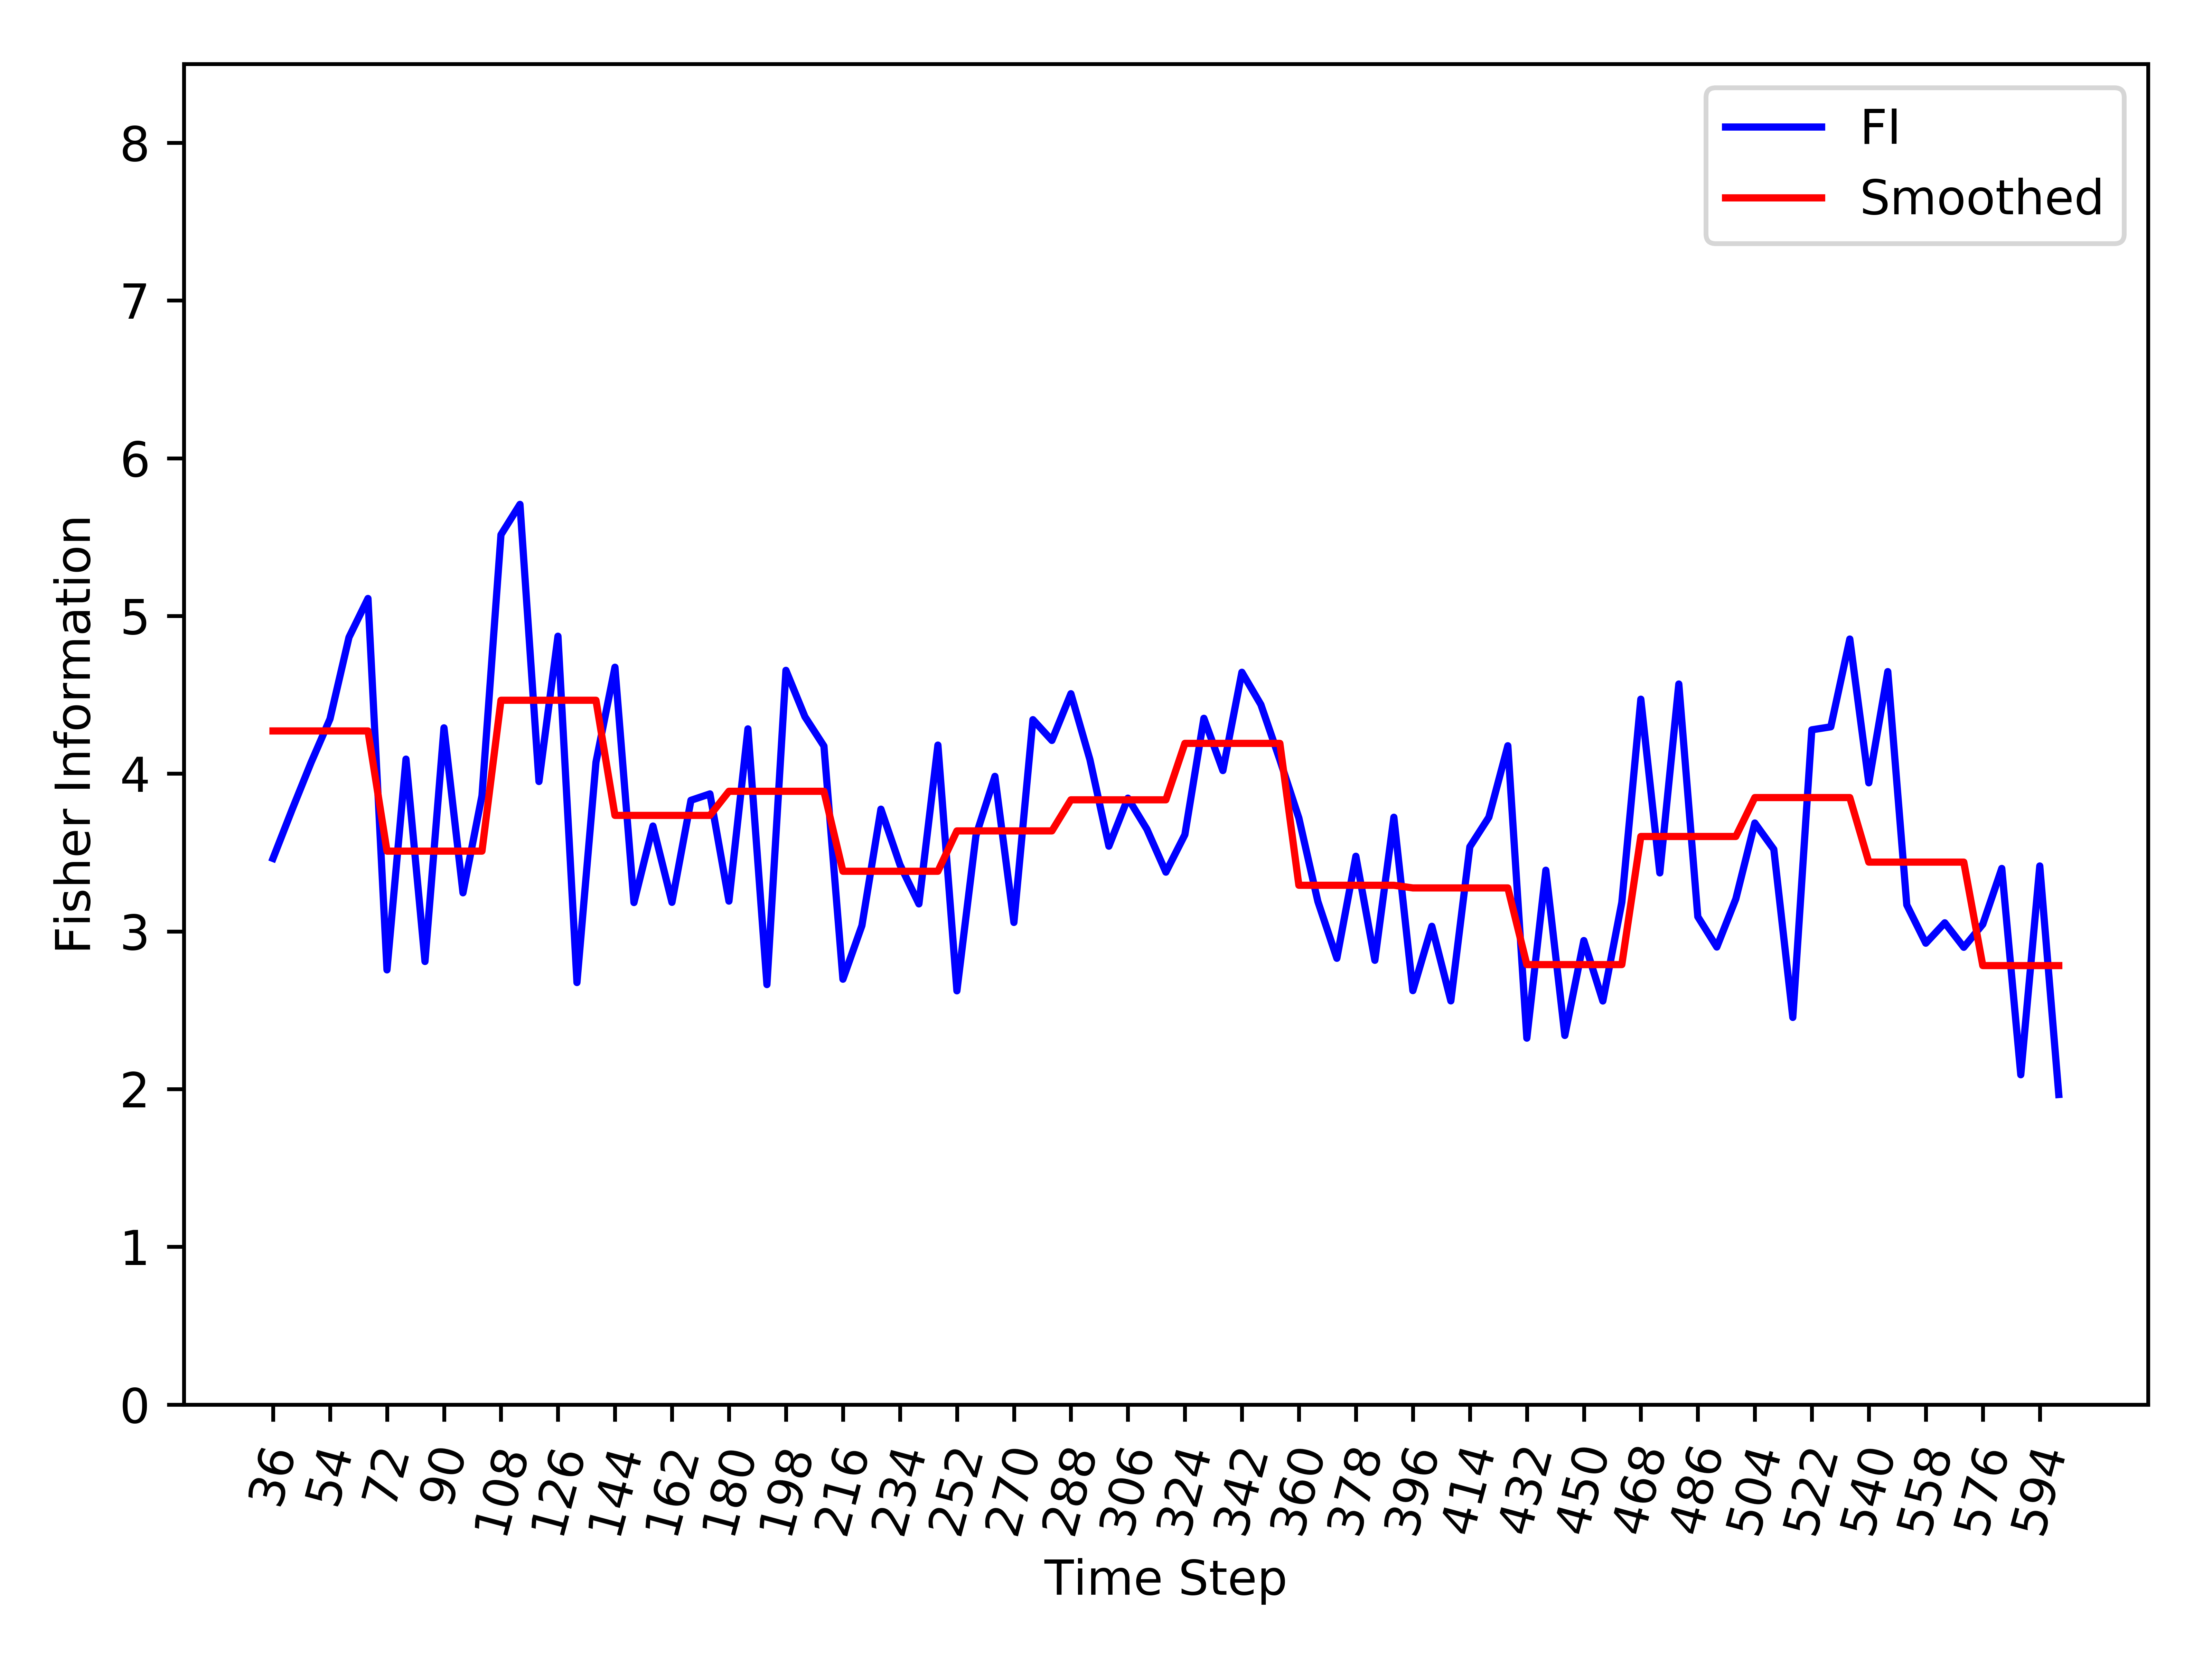

The table this chart was drawn from, first rows:
, Time_Step, FI, Smooth_FI
0, 36, 3.463, 4.271
1, 42, 3.771, 4.271
2, 48, 4.07, 4.271
3, 54, 4.347, 4.271
4, 60, 4.865, 4.271
5, 66, 5.111, 4.271
6, 72, 2.756, 3.509
7, 78, 4.092, 3.509
8, 84, 2.809, 3.509
9, 90, 4.291, 3.509
10, 96, 3.245, 3.509
11, 102, 3.861, 3.509
12, 108, 5.515, 4.466
13, 114, 5.708, 4.466
14, 120, 3.95, 4.466
15, 126, 4.872, 4.466
16, 132, 2.676, 4.466
17, 138, 4.073, 4.466
18, 144, 4.675, 3.736
19, 150, 3.183, 3.736
20, 156, 3.668, 3.736
21, 162, 3.184, 3.736
22, 168, 3.831, 3.736
23, 174, 3.872, 3.736
24, 180, 3.192, 3.888
25, 186, 4.284, 3.888
26, 192, 2.663, 3.888
27, 198, 4.655, 3.888
28, 204, 4.361, 3.888
29, 210, 4.175, 3.888
30, 216, 2.697, 3.381
31, 222, 3.037, 3.381
32, 228, 3.775, 3.381
33, 234, 3.423, 3.381
34, 240, 3.174, 3.381
35, 246, 4.181, 3.381
36, 252, 2.623, 3.637
37, 258, 3.606, 3.637
38, 264, 3.983, 3.637
39, 270, 3.057, 3.637
40, 276, 4.343, 3.637
41, 282, 4.211, 3.637
42, 288, 4.507, 3.834
43, 294, 4.09, 3.834
44, 300, 3.54, 3.834
45, 306, 3.845, 3.834
46, 312, 3.648, 3.834
47, 318, 3.376, 3.834
48, 324, 3.613, 4.192
49, 330, 4.351, 4.192
50, 336, 4.02, 4.192
51, 342, 4.643, 4.192
52, 348, 4.438, 4.192
53, 354, 4.088, 4.192
54, 360, 3.719, 3.292
55, 366, 3.19, 3.292
56, 372, 2.829, 3.292
57, 378, 3.476, 3.292
58, 384, 2.817, 3.292
59, 390, 3.724, 3.292
... 35 more rows
